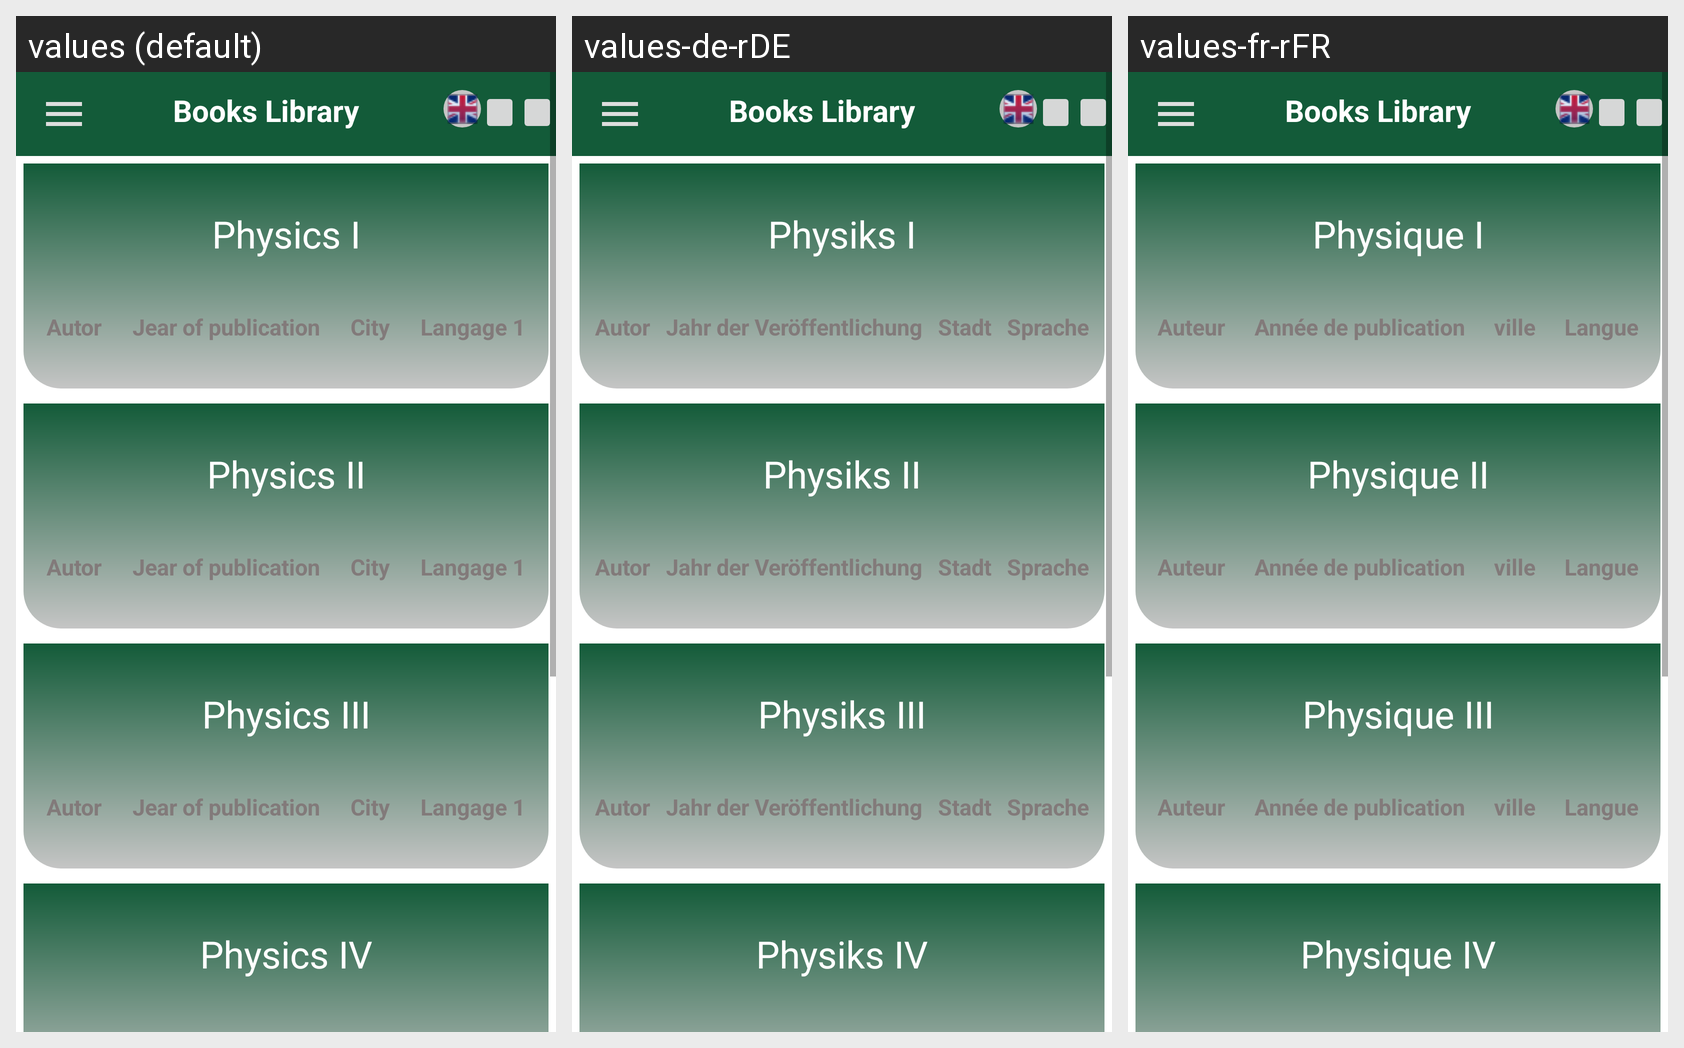

Strings drawn on this Android screen and how each of the app's shown locales translates them:
Android screen res/layout/activity_physic.xml rendered under 3 locales, left to right: values (default), values-de-rDE, values-fr-rFR. Device: Nexus 5 (rendered at 1080×1920; each locale shown at half size, 540×960, under a caption strip naming it); theme Theme.BookRegal.
Strings drawn on this screen, with the default value and each locale's value (text and hints the layout hard-codes, and strings that could not be matched under every locale, appear in the picture but are not listed):

physic1
  values: Physics I
  values-de-rDE: Physiks I
  values-fr-rFR: Physique I

Autor
  values: Autor
  values-de-rDE: Autor
  values-fr-rFR: Auteur

jear
  values: Jear of publication
  values-de-rDE: Jahr der Veröffentlichung
  values-fr-rFR: Année de publication

city
  values: City
  values-de-rDE: Stadt
  values-fr-rFR: ville

Langage
  values: Langage 1
  values-de-rDE: Sprache
  values-fr-rFR: Langue

physic2
  values: Physics II
  values-de-rDE: Physiks II
  values-fr-rFR: Physique II

physic3
  values: Physics III
  values-de-rDE: Physiks III
  values-fr-rFR: Physique III

physic4
  values: Physics IV
  values-de-rDE: Physiks IV
  values-fr-rFR: Physique IV
